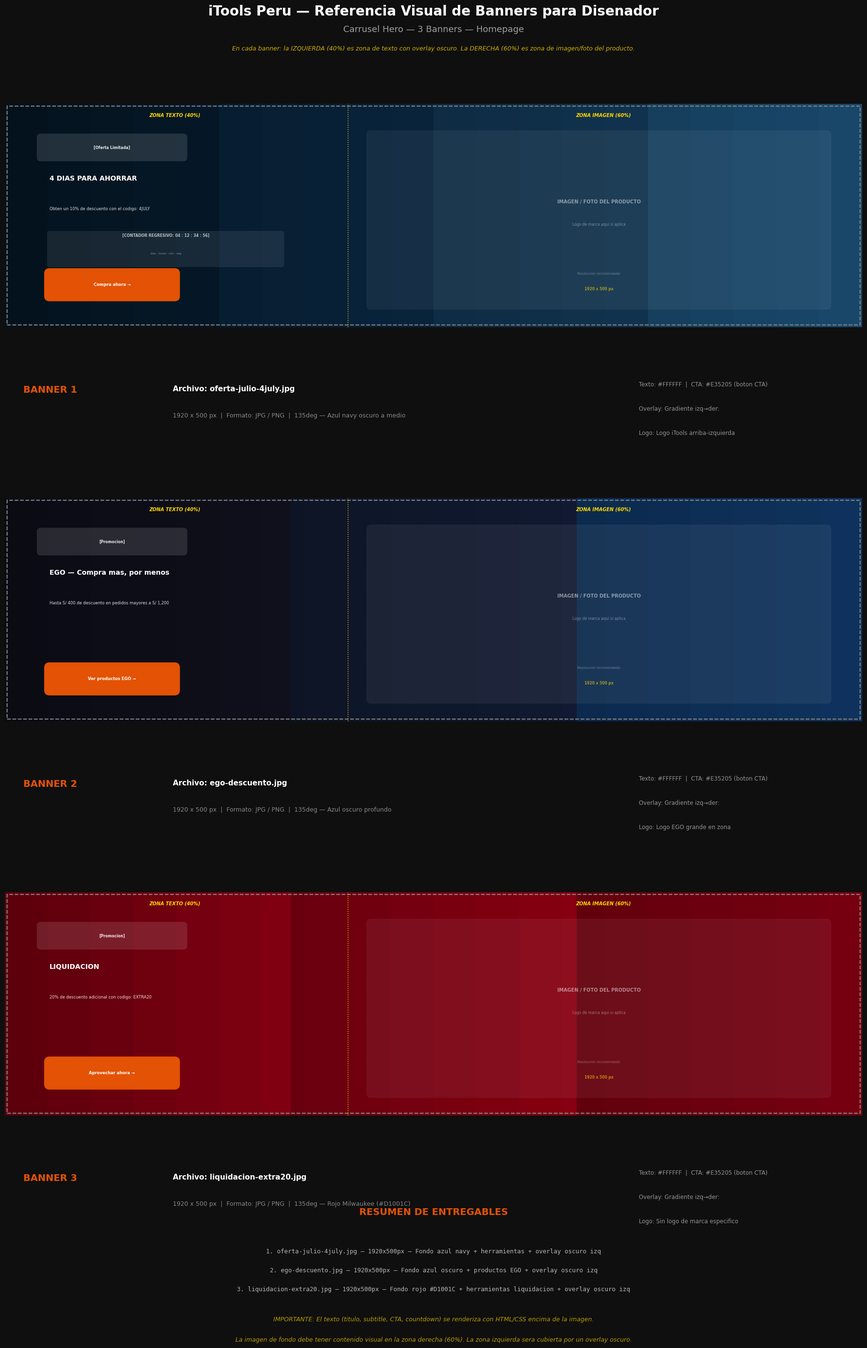

Reproduce this figure in Python. (Note: this script raises an exception after producing the figure.)
import matplotlib
matplotlib.use("Agg")
import matplotlib.pyplot as plt
import matplotlib.patches as patches
from matplotlib.patches import FancyBboxPatch
import os

import matplotlib.font_manager as fm
fm.fontManager.addfont("/usr/share/fonts/truetype/dejavu/DejaVuSans.ttf")
plt.rcParams["font.sans-serif"] = ["DejaVu Sans"]
plt.rcParams["axes.unicode_minus"] = False

OUTPUT = "/home/z/my-project/download/referencia-banners-iTools.png"

BANNERS = [
    {
        "num": 1,
        "filename": "oferta-julio-4july.jpg",
        "resolucion": "1920 x 500 px",
        "formato": "JPG / PNG",
        "bg_colors": ["#0A2A44", "#0d3355", "#143d5e", "#1a4a6e"],
        "gradient": "135deg — Azul navy oscuro a medio",
        "title": "4 DIAS PARA AHORRAR",
        "subtitle": "Obten un 10% de descuento\ncon el codigo: 4JULY",
        "cta": "Compra ahora",
        "countdown": True,
        "tag": "Oferta Limitada",
        "icon": "Sparkles (amarillo)",
        "zone_text": "IZQUIERDA — 40% del ancho",
        "zone_image": "DERECHA — 60% del ancho\n(imagen de herramientas/promo)",
        "logo_zone": "Logo iTools arriba-izquierda\n(opcional — el header lo cubre)",
        "text_color": "#FFFFFF",
        "accent": "#E35205 (boton CTA)\n#F59E0B (codigo 4JULY)",
        "overlay": "Gradiente izq→der:\nnegro 55% → 25% → transparente",
    },
    {
        "num": 2,
        "filename": "ego-descuento.jpg",
        "resolucion": "1920 x 500 px",
        "formato": "JPG / PNG",
        "bg_colors": ["#1a1a2e", "#16213e", "#0f3460"],
        "gradient": "135deg — Azul oscuro profundo",
        "title": "EGO — Compra mas, por menos",
        "subtitle": "Hasta S/ 400 de descuento en\npedidos mayores a S/ 1,200",
        "cta": "Ver productos EGO",
        "countdown": False,
        "tag": "Promocion",
        "icon": "Percent (verde esmeralda)",
        "zone_text": "IZQUIERDA — 40% del ancho",
        "zone_image": "DERECHA — 60% del ancho\n(imagen de productos EGO)",
        "logo_zone": "Logo EGO grande en zona\nderecha (el diseño lo coloca)",
        "text_color": "#FFFFFF",
        "accent": "#E35205 (boton CTA)\n#34D399 (icono percent)",
        "overlay": "Gradiente izq→der:\nnegro 55% → 25% → transparente",
    },
    {
        "num": 3,
        "filename": "liquidacion-extra20.jpg",
        "resolucion": "1920 x 500 px",
        "formato": "JPG / PNG",
        "bg_colors": ["#D1001C", "#a80016", "#7a0010"],
        "gradient": "135deg — Rojo Milwaukee (#D1001C)",
        "title": "LIQUIDACION",
        "subtitle": "20% de descuento adicional\ncon codigo: EXTRA20",
        "cta": "Aprovechar ahora",
        "countdown": False,
        "tag": "Promocion",
        "icon": "Tag (blanco)",
        "zone_text": "IZQUIERDA — 40% del ancho",
        "zone_image": "DERECHA — 60% del ancho\n(imagen de herramientas en liquidacion)",
        "logo_zone": "Sin logo de marca especifico\n(uso general — fondo rojo intenso)",
        "text_color": "#FFFFFF",
        "accent": "#E35205 (boton CTA)\n#D1001C (fondo principal)",
        "overlay": "Gradiente izq→der:\nnegro 55% → 25% → transparente",
    },
]


def draw_banner_wireframe(ax, b, row_idx):
    ax.set_xlim(0, 192)
    ax.set_ylim(0, 50)
    ax.set_aspect("equal")
    ax.axis("off")

    # Background gradient simulation (3 color blocks)
    n = len(b["bg_colors"])
    for i, color in enumerate(b["bg_colors"]):
        x0 = 192 * i / n
        x1 = 192 * (i + 1) / n
        ax.add_patch(patches.Rectangle((x0, 0), x1 - x0, 50, facecolor=color, edgecolor="none"))

    # Overlay gradient (dark left to transparent right)
    for i in range(20):
        alpha = 0.55 - (i / 20) * 0.55
        x0 = 192 * i / 20
        x1 = 192 * (i + 1) / 20
        ax.add_patch(patches.Rectangle((x0, 0), x1 - x0, 50, facecolor="#000000", alpha=alpha, edgecolor="none"))

    # Dashed border
    ax.add_patch(patches.FancyBboxPatch((0.5, 0.5), 191, 49, boxstyle="round,pad=0", linewidth=1.5, edgecolor="#888888", facecolor="none", linestyle="--"))

    # Vertical divider at 40% (text | image zones)
    ax.plot([76.8, 76.8], [0, 50], color="#FFD700", linewidth=1.2, linestyle=":", alpha=0.8)

    # Zone labels at top
    ax.text(38, 48, "ZONA TEXTO (40%)", ha="center", va="top", fontsize=7, color="#FFD700", fontweight="bold", fontstyle="italic")
    ax.text(134, 48, "ZONA IMAGEN (60%)", ha="center", va="top", fontsize=7, color="#FFD700", fontweight="bold", fontstyle="italic")

    # Text content placement (left side)
    text_y_start = 37
    # Tag pill
    ax.add_patch(FancyBboxPatch((8, text_y_start + 1), 32, 4.5, boxstyle="round,pad=0.8", facecolor="#FFFFFF", alpha=0.12, edgecolor="#FFFFFF", linewidth=0.5, linestyle="--"))
    ax.text(24, text_y_start + 3.2, f"[{b['tag']}]", ha="center", va="center", fontsize=5.5, color="#FFFFFF", alpha=0.9, fontweight="bold")

    # Title
    ax.text(10, text_y_start - 3, b["title"], ha="left", va="top", fontsize=10, color="#FFFFFF", fontweight="bold")
    # Subtitle
    ax.text(10, text_y_start - 10, b["subtitle"].replace("\n", " "), ha="left", va="top", fontsize=6, color="#FFFFFF", alpha=0.85)

    # CTA button
    cta_y = 7
    ax.add_patch(FancyBboxPatch((10, cta_y), 28, 5, boxstyle="round,pad=1.2", facecolor="#E35205", edgecolor="none"))
    ax.text(24, cta_y + 2.5, f"{b['cta']} →", ha="center", va="center", fontsize=6, color="#FFFFFF", fontweight="bold")

    # Countdown placeholder (only banner 1)
    if b["countdown"]:
        ax.add_patch(FancyBboxPatch((10, 14), 52, 7, boxstyle="round,pad=0.5", facecolor="#FFFFFF", alpha=0.08, edgecolor="#FFFFFF", linewidth=0.5, linestyle="--"))
        ax.text(36, 20.5, "[CONTADOR REGRESIVO: 04 : 12 : 34 : 56]", ha="center", va="center", fontsize=5.5, color="#FFFFFF", alpha=0.7, fontweight="bold")
        ax.text(36, 16.5, "dias : horas : min : seg", ha="center", va="center", fontsize=4, color="#FFFFFF", alpha=0.5)

    # Image zone placeholder (right side)
    ax.add_patch(patches.FancyBboxPatch((82, 5), 102, 38, boxstyle="round,pad=1", facecolor="#FFFFFF", alpha=0.06, edgecolor="#FFFFFF", linewidth=0.8, linestyle="--"))
    ax.text(133, 28, "IMAGEN / FOTO DEL PRODUCTO", ha="center", va="center", fontsize=7, color="#FFFFFF", alpha=0.5, fontweight="bold")
    ax.text(133, 23, f"Logo de marca aqui si aplica", ha="center", va="center", fontsize=5.5, color="#FFFFFF", alpha=0.4)
    ax.text(133, 12, f"Resolucion recomendada:", ha="center", va="center", fontsize=5, color="#FFFFFF", alpha=0.35)
    ax.text(133, 8.5, f"{b['resolucion']}", ha="center", va="center", fontsize=5.5, color="#FFD700", alpha=0.6, fontweight="bold")


# ─── Create figure ───
fig = plt.figure(figsize=(19.2, 28), facecolor="#0F0F0F")

# Title
fig.text(0.5, 0.975, "iTools Peru — Referencia Visual de Banners para Disenador",
         ha="center", va="top", fontsize=20, color="#FFFFFF", fontweight="bold")
fig.text(0.5, 0.96, "Carrusel Hero — 3 Banners — Homepage",
         ha="center", va="top", fontsize=13, color="#FFFFFF", alpha=0.6)

# Subtitle / instructions
fig.text(0.5, 0.945, "En cada banner: la IZQUIERDA (40%) es zona de texto con overlay oscuro. La DERECHA (60%) es zona de imagen/foto del producto.",
         ha="center", va="top", fontsize=9, color="#FFD700", alpha=0.8, fontstyle="italic")

# Draw 3 banner wireframes
for i, b in enumerate(BANNERS):
    y_top = 0.92 - i * 0.29
    ax = fig.add_axes([0.04, y_top - 0.20, 0.92, 0.20])
    draw_banner_wireframe(ax, b, i)

    # Banner number + filename below
    fig.text(0.06, y_top - 0.225, f"BANNER {b['num']}", ha="left", va="top",
             fontsize=14, color="#E35205", fontweight="bold")
    fig.text(0.22, y_top - 0.225, f"Archivo: {b['filename']}", ha="left", va="top",
             fontsize=11, color="#FFFFFF", fontweight="bold")
    fig.text(0.22, y_top - 0.245, f"{b['resolucion']}  |  Formato: {b['formato']}  |  {b['gradient']}",
             ha="left", va="top", fontsize=9, color="#FFFFFF", alpha=0.5)

    # Specs on right
    specs_x = 0.72
    fig.text(specs_x, y_top - 0.222, f"Texto: {b['text_color']}  |  CTA: {b['accent'].split(chr(10))[0]}",
             ha="left", va="top", fontsize=8.5, color="#FFFFFF", alpha=0.55)
    fig.text(specs_x, y_top - 0.24, f"Overlay: {b['overlay'].split(chr(10))[0]}",
             ha="left", va="top", fontsize=8.5, color="#FFFFFF", alpha=0.55)
    fig.text(specs_x, y_top - 0.258, f"Logo: {b['logo_zone'].split(chr(10))[0]}",
             ha="left", va="top", fontsize=8.5, color="#FFFFFF", alpha=0.55)

# ─── Bottom summary section ───
summary_y = 0.065
fig.text(0.5, summary_y + 0.025, "RESUMEN DE ENTREGABLES", ha="center", va="top",
         fontsize=14, color="#E35205", fontweight="bold")

deliverables = [
    "1. oferta-julio-4july.jpg — 1920x500px — Fondo azul navy + herramientas + overlay oscuro izq",
    "2. ego-descuento.jpg — 1920x500px — Fondo azul oscuro + productos EGO + overlay oscuro izq",
    "3. liquidacion-extra20.jpg — 1920x500px — Fondo rojo #D1001C + herramientas liquidacion + overlay oscuro izq",
]
for j, d in enumerate(deliverables):
    fig.text(0.5, summary_y - 0.005 - j * 0.014, d, ha="center", va="top",
             fontsize=9, color="#FFFFFF", alpha=0.7, family="monospace")

# Nota importante
fig.text(0.5, summary_y - 0.055, "IMPORTANTE: El texto (titulo, subtitle, CTA, countdown) se renderiza con HTML/CSS encima de la imagen.",
         ha="center", va="top", fontsize=9, color="#FFD700", alpha=0.7, fontstyle="italic")
fig.text(0.5, summary_y - 0.07, "La imagen de fondo debe tener contenido visual en la zona derecha (60%). La zona izquierda sera cubierta por un overlay oscuro.",
         ha="center", va="top", fontsize=9, color="#FFD700", alpha=0.7, fontstyle="italic")

plt.savefig(OUTPUT, dpi=150, facecolor="#0F0F0F", bbox_inches="tight", pad_inches=0.5)
plt.close()
print(f"Saved to {OUTPUT}")
